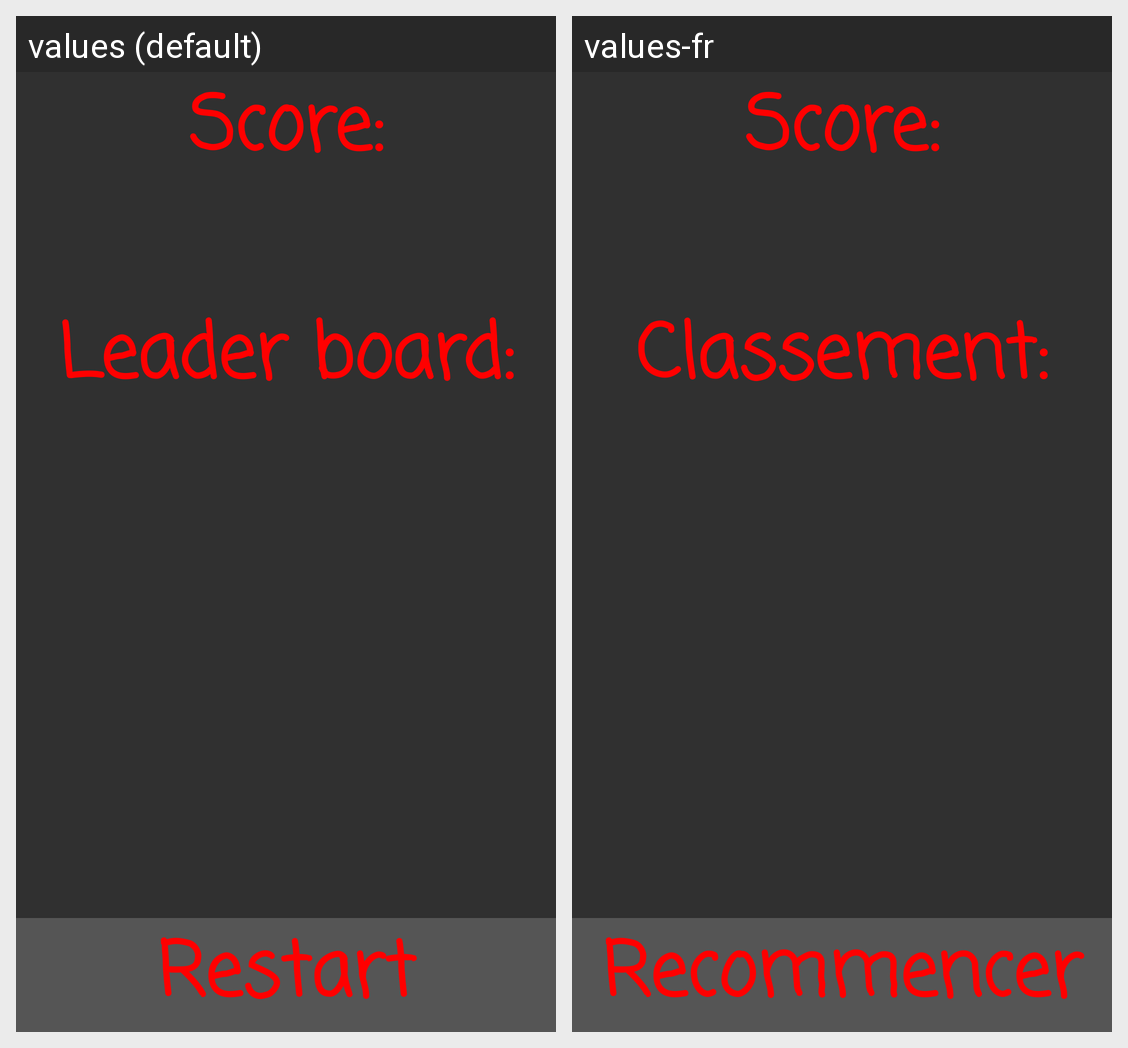

Strings drawn on this Android screen and how each of the app's shown locales translates them:
Android screen res/layout/fragment_score.xml rendered under 2 locales, left to right: values (default), values-fr. Device: Nexus 5 (rendered at 1080×1920; each locale shown at half size, 540×960, under a caption strip naming it); theme Theme.AppCompat.NoActionBar.
Strings drawn on this screen, with the default value and each locale's value (text and hints the layout hard-codes, and strings that could not be matched under every locale, appear in the picture but are not listed):

score_title
  values: Score:
  values-fr: Score:

leader_board_title
  values: Leader board:
  values-fr: Classement:

restart
  values: Restart
  values-fr: Recommencer
